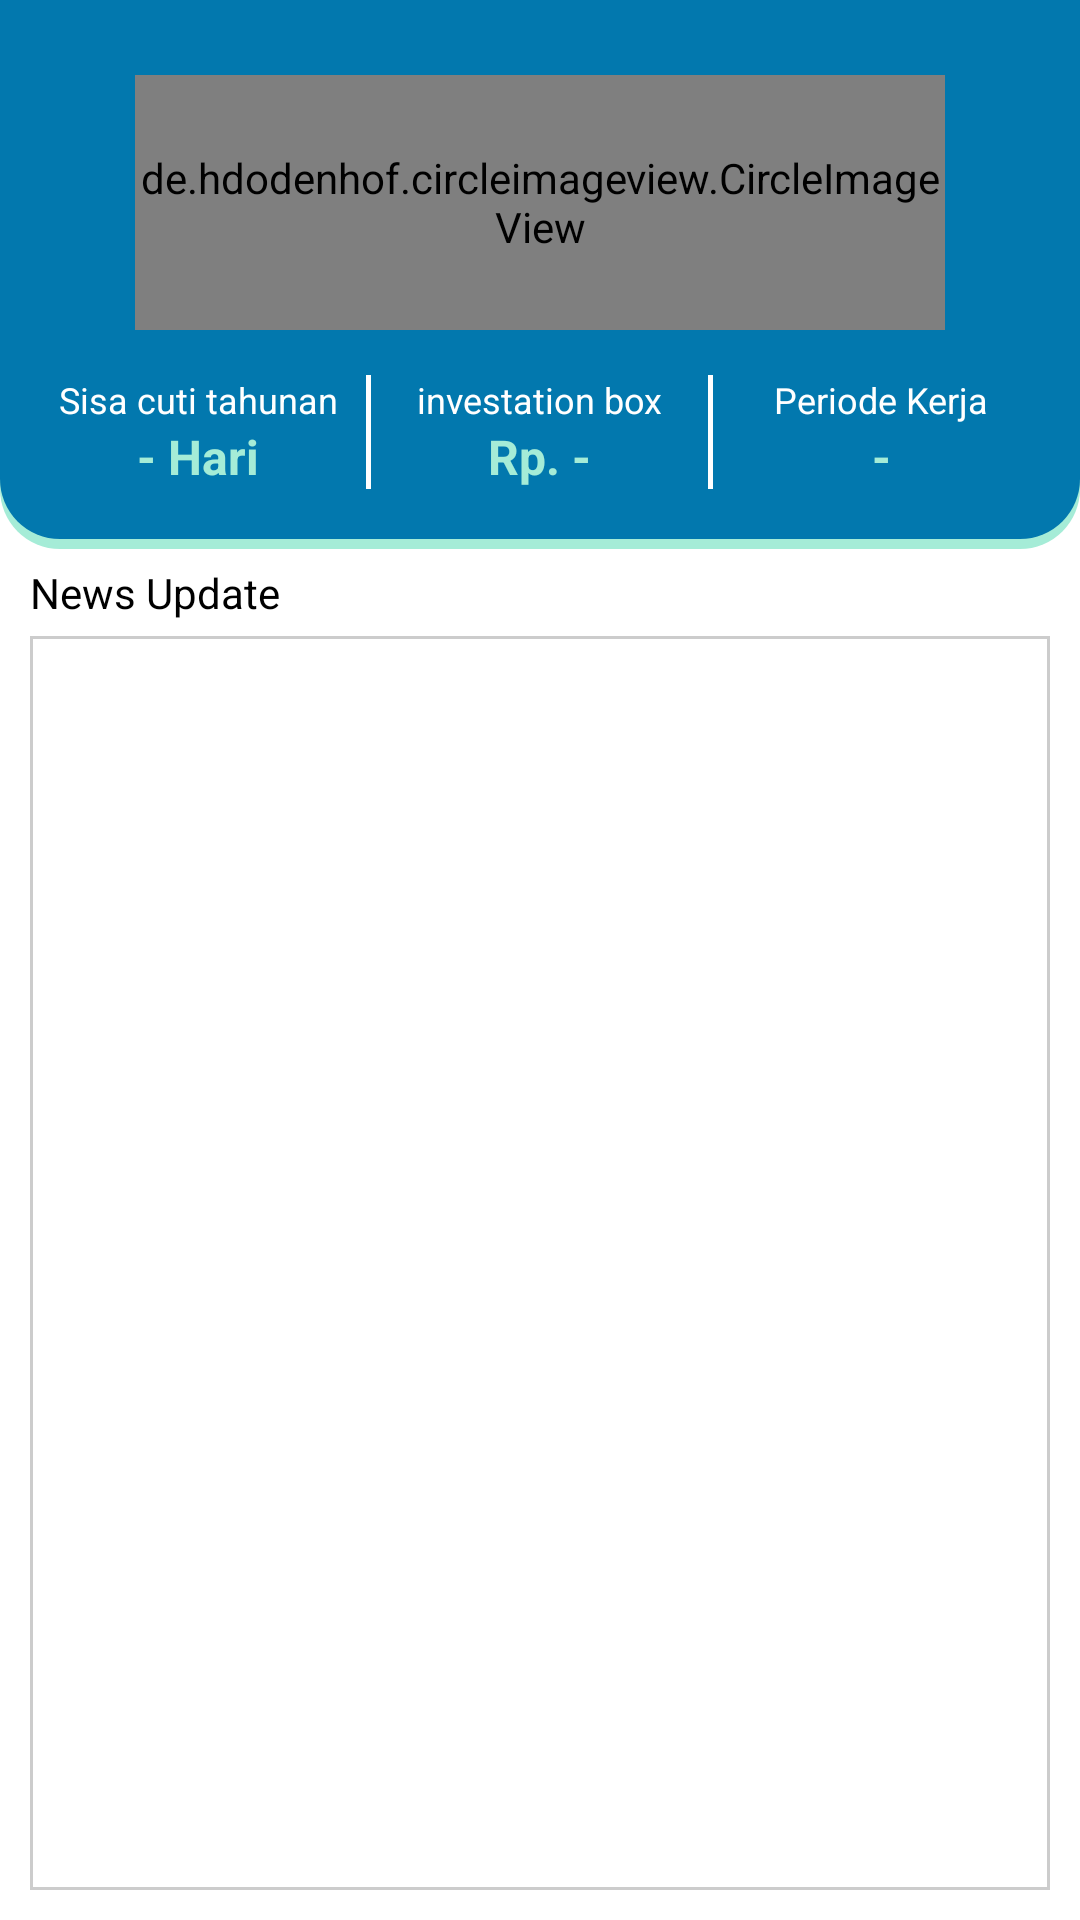

Android layout source for this screen:
<!-- AndroidManifest.xml: application theme Theme.HRMobile.NoActionBar -->
<!-- res/layout/fragment_home.xml -->
<?xml version="1.0" encoding="utf-8"?>
<LinearLayout xmlns:android="http://schemas.android.com/apk/res/android"
    xmlns:tools="http://schemas.android.com/tools"
    android:layout_width="match_parent"
    android:layout_height="match_parent"
    xmlns:app="http://schemas.android.com/apk/res-auto"
    android:orientation="vertical"
    tools:context=".Home.HomeFragment">

    <LinearLayout
        android:layout_width="match_parent"
        android:layout_height="wrap_content"
        android:paddingTop="20dp"
        android:paddingLeft="10dp"
        android:paddingRight="10dp"
        android:paddingBottom="10dp"
        android:background="@drawable/border_card"
        android:orientation="vertical">

        <LinearLayout
            android:layout_width="match_parent"
            android:layout_height="85dp"
            android:layout_margin="5dp"
            android:orientation="horizontal">

            <ImageView
                android:layout_width="30dp"
                android:layout_height="0dp"
                android:src="@drawable/ic_image"
                app:tint="@color/black" />

            <de.hdodenhof.circleimageview.CircleImageView
                android:id="@+id/imageAkun"
                android:layout_width="0dp"
                android:layout_height="match_parent"
                android:layout_weight="1"
                android:src="@drawable/akun"
                app:civ_border_color="@color/white"
                app:civ_border_width="2dp" />

            <ImageView
                android:id="@+id/imageNotif"
                android:layout_width="30dp"
                android:layout_height="0dp"
                android:scaleType="fitStart"
                android:src="@drawable/ic_notifications"
                app:tint="@color/white" />
        </LinearLayout>

        <LinearLayout
            android:layout_width="match_parent"
            android:layout_height="wrap_content"
            android:layout_marginTop="10dp"
            android:layout_marginBottom="10dp"
            android:orientation="horizontal">

            <LinearLayout
                android:layout_width="0dp"
                android:layout_height="wrap_content"
                android:layout_weight="1"
                android:orientation="vertical">

                <TextView
                    android:layout_width="match_parent"
                    android:layout_height="wrap_content"
                    android:text="Sisa cuti tahunan"
                    android:textSize="12dp"
                    android:gravity="center"
                    android:textColor="@color/white" />

                <TextView
                    android:id="@+id/textViewCuti"
                    android:layout_width="match_parent"
                    android:layout_height="wrap_content"
                    android:text="- Hari"
                    android:textSize="16dp"
                    android:gravity="center"
                    android:textStyle="bold"
                    android:textColor="@color/cyan" />
            </LinearLayout>

            <ImageView
                android:layout_width="1.5dp"
                android:layout_height="match_parent"
                android:src="@color/white" />

            <LinearLayout
                android:layout_width="0dp"
                android:layout_height="wrap_content"
                android:layout_weight="1"
                android:orientation="vertical">

                <TextView
                    android:layout_width="match_parent"
                    android:layout_height="wrap_content"
                    android:text="investation box"
                    android:textSize="12dp"
                    android:gravity="center"
                    android:textColor="@color/white" />

                <TextView
                    android:id="@+id/textViewMoneyBox"
                    android:layout_width="match_parent"
                    android:layout_height="wrap_content"
                    android:gravity="center"
                    android:text="Rp. -"
                    android:textSize="16dp"
                    android:textStyle="bold"
                    android:textColor="@color/cyan" />
            </LinearLayout>

            <ImageView
                android:layout_width="1.5dp"
                android:layout_height="match_parent"
                android:src="@color/white" />

            <LinearLayout
                android:layout_width="0dp"
                android:layout_height="wrap_content"
                android:layout_weight="1"
                android:orientation="vertical">

                <TextView
                    android:layout_width="match_parent"
                    android:layout_height="wrap_content"
                    android:text="Periode Kerja"
                    android:textSize="12dp"
                    android:gravity="center"
                    android:textColor="@color/white" />

                <TextView
                    android:id="@+id/textViewPeriodeKerja"
                    android:layout_width="match_parent"
                    android:layout_height="wrap_content"
                    android:gravity="center"
                    android:text="-"
                    android:textSize="16dp"
                    android:textStyle="bold"
                    android:textColor="@color/cyan" />
            </LinearLayout>
        </LinearLayout>

        <LinearLayout
            android:id="@+id/layoutBirthday"
            android:layout_width="match_parent"
            android:layout_height="0dp"
            android:orientation="vertical">

            <ImageView
                android:layout_width="match_parent"
                android:layout_height="1.5dp"
                android:layout_marginBottom="5dp"
                android:src="@color/white" />

            <TextView
                android:id="@+id/textViewEmpBirthday"
                android:layout_width="match_parent"
                android:layout_height="wrap_content"
                android:text="Employee Birthday"
                android:textSize="16dp"
                android:gravity="center"
                android:textStyle="bold"
                android:textColor="@color/white" />

            <RelativeLayout
                android:id="@+id/layoutBirthdayList"
                android:layout_width="match_parent"
                android:layout_height="0dp"
                android:gravity="center">

                <androidx.recyclerview.widget.RecyclerView
                    android:id="@+id/recyclerViewBirthday"
                    android:layout_width="wrap_content"
                    android:layout_height="wrap_content"
                    android:paddingTop="10dp"
                    android:layout_gravity="center"/>
            </RelativeLayout>
        </LinearLayout>
    </LinearLayout>

    <TextView
        android:layout_width="match_parent"
        android:layout_height="wrap_content"
        android:text="News Update"
        android:paddingTop="5dp"
        android:paddingLeft="10dp"
        android:textColor="@color/black" />

    <ScrollView
        android:layout_width="match_parent"
        android:layout_height="match_parent"
        android:layout_marginLeft="10dp"
        android:layout_marginRight="10dp"
        android:layout_marginBottom="10dp"
        android:layout_marginTop="5dp"
        android:padding="1dp"
        android:background="@drawable/border_box">

        <LinearLayout
            android:layout_width="match_parent"
            android:layout_height="wrap_content"
            android:orientation="vertical" >

            <androidx.core.widget.NestedScrollView
                android:layout_width="match_parent"
                android:layout_height="wrap_content"
                android:fillViewport="true">

                <androidx.recyclerview.widget.RecyclerView
                    android:id="@+id/recyclerView"
                    android:layout_width="match_parent"
                    android:layout_height="wrap_content"/>
            </androidx.core.widget.NestedScrollView>
        </LinearLayout>
    </ScrollView>


</LinearLayout>
<!-- resources referenced by this layout -->
<resources>
  <color name="black">#FF000000</color>
  <color name="cyan">#a5ecd7</color>
  <color name="white">#FFFFFFFF</color>
  <!-- drawable border_box (drawable) -->
  <?xml version="1.0" encoding="utf-8"?>
  <shape
      xmlns:android="http://schemas.android.com/apk/res/android"
      android:shape="rectangle">
  
      <stroke
          android:width="1dp"
          android:color="#cccccc" />
  
      <solid android:color="#ffffff" />
  
  
  
  
  
  
  </shape>
  <!-- drawable border_card (drawable) -->
  <?xml version="1.0" encoding="utf-8"?>
  <layer-list xmlns:android="http://schemas.android.com/apk/res/android">
  
      
      <item>
          <shape  android:shape="rectangle">
  
              <solid android:color="#a5ecd7" />
              <corners
                  android:bottomLeftRadius="20dp"
                  android:bottomRightRadius="20dp"/>
  
          </shape>
      </item>
  
      
      <item android:bottom="10px">
  
          <shape  android:shape="rectangle">
  
              <solid android:color="#0278ae" />
              <corners
                  android:bottomLeftRadius="20dp"
                  android:bottomRightRadius="20dp" />
  
  
          </shape>
  
      </item>
  
  
  </layer-list>
  <style name="Theme.HRMobile.NoActionBar">
          <item name="windowActionBar">false</item>
          <item name="windowNoTitle">true</item>
      </style>
</resources>
